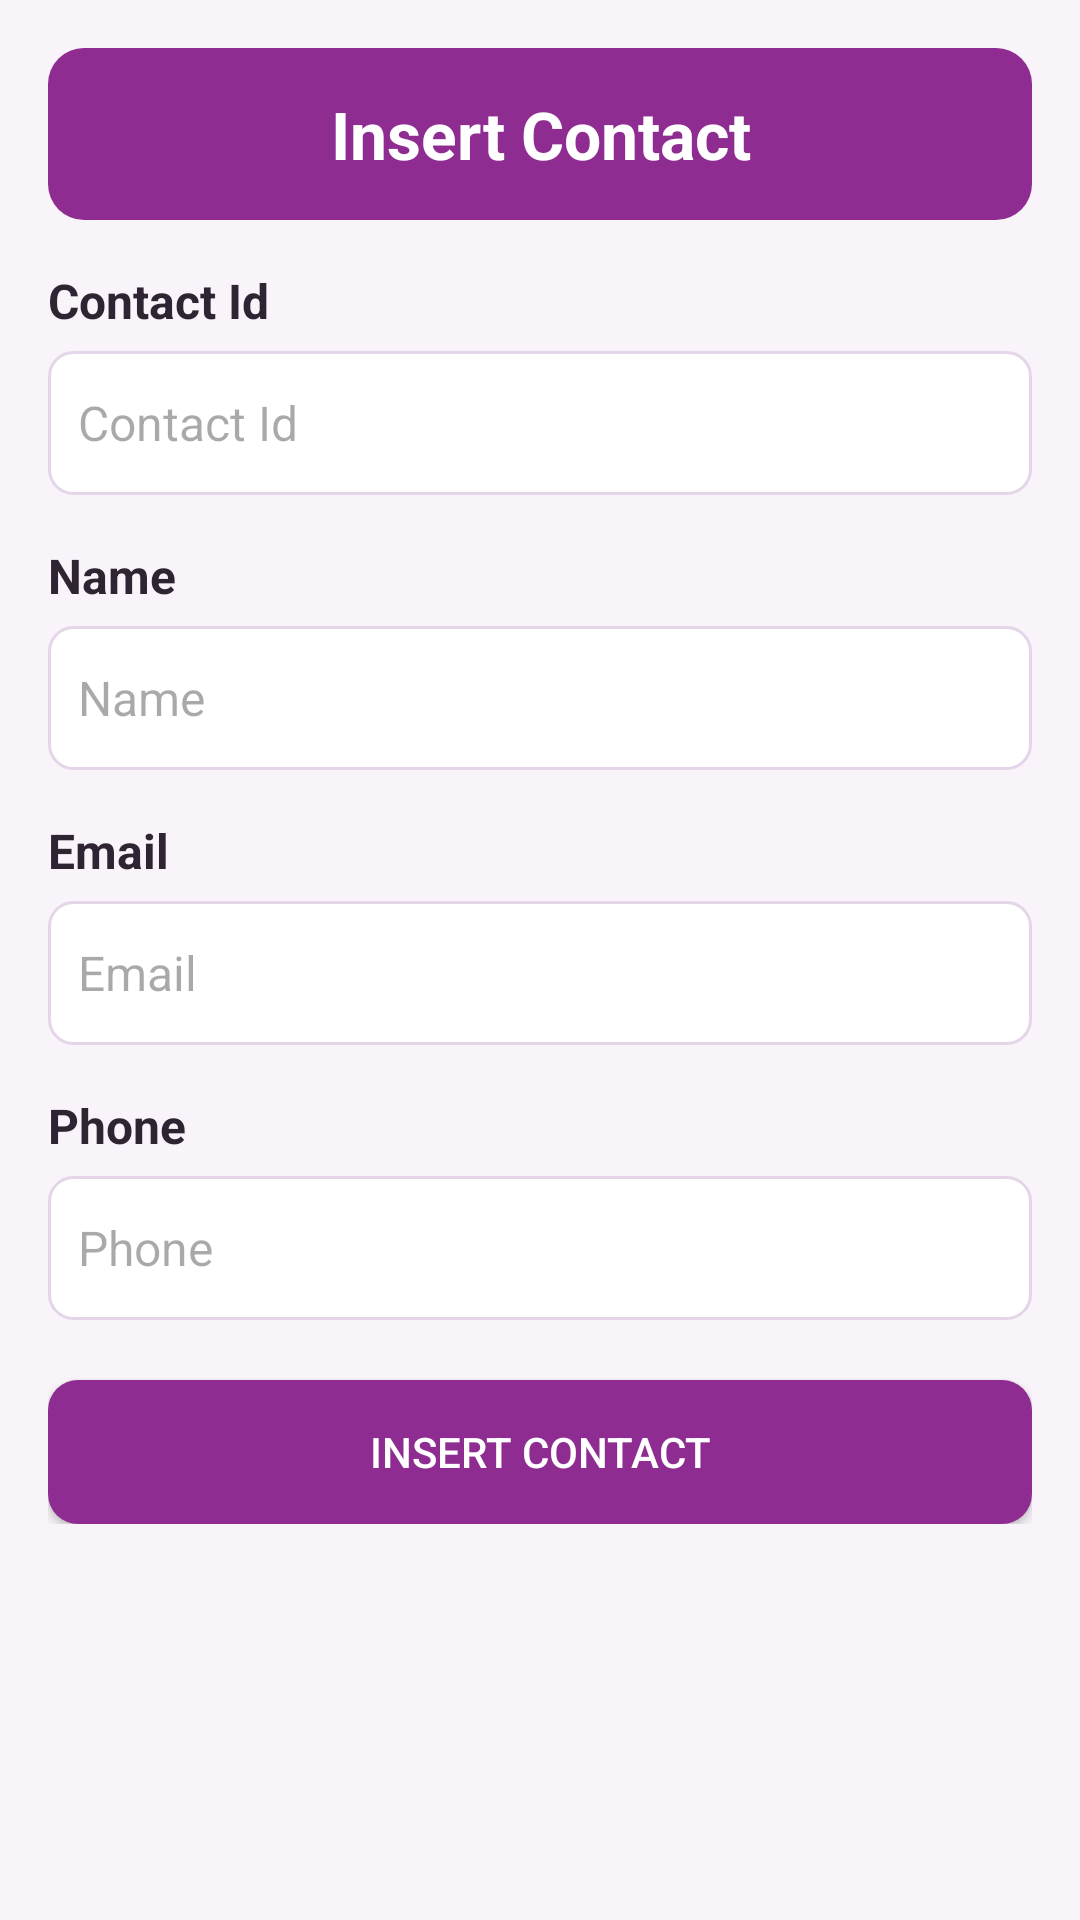

Android layout source for this screen:
<!-- AndroidManifest.xml: application theme Theme.K234112ehqv -->
<!-- res/layout/activity_insert_contact.xml -->
<?xml version="1.0" encoding="utf-8"?>
<ScrollView xmlns:android="http://schemas.android.com/apk/res/android"
    xmlns:tools="http://schemas.android.com/tools"
    android:layout_width="match_parent"
    android:layout_height="match_parent"
    android:background="@color/firebase_background"
    tools:context=".InsertContactActivity">

    <LinearLayout
        android:layout_width="match_parent"
        android:layout_height="wrap_content"
        android:orientation="vertical"
        android:padding="16dp">

        <TextView
            android:layout_width="match_parent"
            android:layout_height="wrap_content"
            android:background="@drawable/bg_firebase_header"
            android:gravity="center"
            android:text="@string/insert_contact"
            android:textColor="@color/white"
            android:textSize="22sp"
            android:textStyle="bold" />

        <TextView
            style="@style/FirebaseContactLabel"
            android:text="@string/contact_id" />

        <EditText
            android:id="@+id/edtContactId"
            style="@style/FirebaseContactEditText"
            android:hint="@string/contact_id"
            android:inputType="text" />

        <TextView
            style="@style/FirebaseContactLabel"
            android:text="@string/name" />

        <EditText
            android:id="@+id/edtName"
            style="@style/FirebaseContactEditText"
            android:hint="@string/name"
            android:inputType="textPersonName" />

        <TextView
            style="@style/FirebaseContactLabel"
            android:text="@string/email" />

        <EditText
            android:id="@+id/edtEmail"
            style="@style/FirebaseContactEditText"
            android:hint="@string/email"
            android:inputType="textEmailAddress" />

        <TextView
            style="@style/FirebaseContactLabel"
            android:text="@string/phone" />

        <EditText
            android:id="@+id/edtPhone"
            style="@style/FirebaseContactEditText"
            android:hint="@string/phone"
            android:inputType="phone" />

        <Button
            android:id="@+id/btnInsertContact"
            android:layout_width="match_parent"
            android:layout_height="wrap_content"
            android:layout_marginTop="20dp"
            android:background="@drawable/bg_firebase_button"
            android:text="@string/insert_contact"
            android:textColor="@color/white" />
    </LinearLayout>
</ScrollView>
<!-- resources referenced by this layout -->
<resources>
  <color name="firebase_background">#F8F4FA</color>
  <color name="white">#FFFFFFFF</color>
  <!-- drawable bg_firebase_button (drawable) -->
  <?xml version="1.0" encoding="utf-8"?>
  <shape xmlns:android="http://schemas.android.com/apk/res/android">
      <solid android:color="@color/firebase_purple" />
      <corners android:radius="10dp" />
      <padding
          android:bottom="8dp"
          android:left="12dp"
          android:right="12dp"
          android:top="8dp" />
  </shape>
  <!-- drawable bg_firebase_header (drawable) -->
  <?xml version="1.0" encoding="utf-8"?>
  <shape xmlns:android="http://schemas.android.com/apk/res/android">
      <solid android:color="@color/firebase_purple" />
      <corners android:radius="12dp" />
      <padding
          android:bottom="14dp"
          android:left="14dp"
          android:right="14dp"
          android:top="14dp" />
  </shape>
  <string name="contact_id">Contact Id</string>
  <string name="email">Email</string>
  <string name="insert_contact">Insert Contact</string>
  <string name="name">Name</string>
  <string name="phone">Phone</string>
  <style name="FirebaseContactEditText">
          <item name="android:layout_width">match_parent</item>
          <item name="android:layout_height">wrap_content</item>
          <item name="android:layout_marginTop">6dp</item>
          <item name="android:background">@drawable/bg_firebase_input</item>
          <item name="android:minHeight">48dp</item>
          <item name="android:padding">10dp</item>
          <item name="android:textColor">@color/firebase_text</item>
          <item name="android:textSize">16sp</item>
      </style>
  <style name="FirebaseContactLabel">
          <item name="android:layout_width">match_parent</item>
          <item name="android:layout_height">wrap_content</item>
          <item name="android:layout_marginTop">16dp</item>
          <item name="android:textColor">@color/firebase_text</item>
          <item name="android:textSize">16sp</item>
          <item name="android:textStyle">bold</item>
      </style>
  <style name="Theme.K234112ehqv" parent="Base.Theme.K234112ehqv" />
  <color name="firebase_purple">#8E2C91</color>
  <!-- drawable bg_firebase_input (drawable) -->
  <?xml version="1.0" encoding="utf-8"?>
  <shape xmlns:android="http://schemas.android.com/apk/res/android">
      <solid android:color="@color/white" />
      <stroke
          android:width="1dp"
          android:color="@color/firebase_divider" />
      <corners android:radius="8dp" />
      <padding
          android:bottom="8dp"
          android:left="10dp"
          android:right="10dp"
          android:top="8dp" />
  </shape>
  <color name="firebase_text">#2F2532</color>
  <style name="Base.Theme.K234112ehqv" parent="Theme.Material3.DayNight.NoActionBar">
          
          
      </style>
  <color name="firebase_divider">#E4D6E8</color>
</resources>
